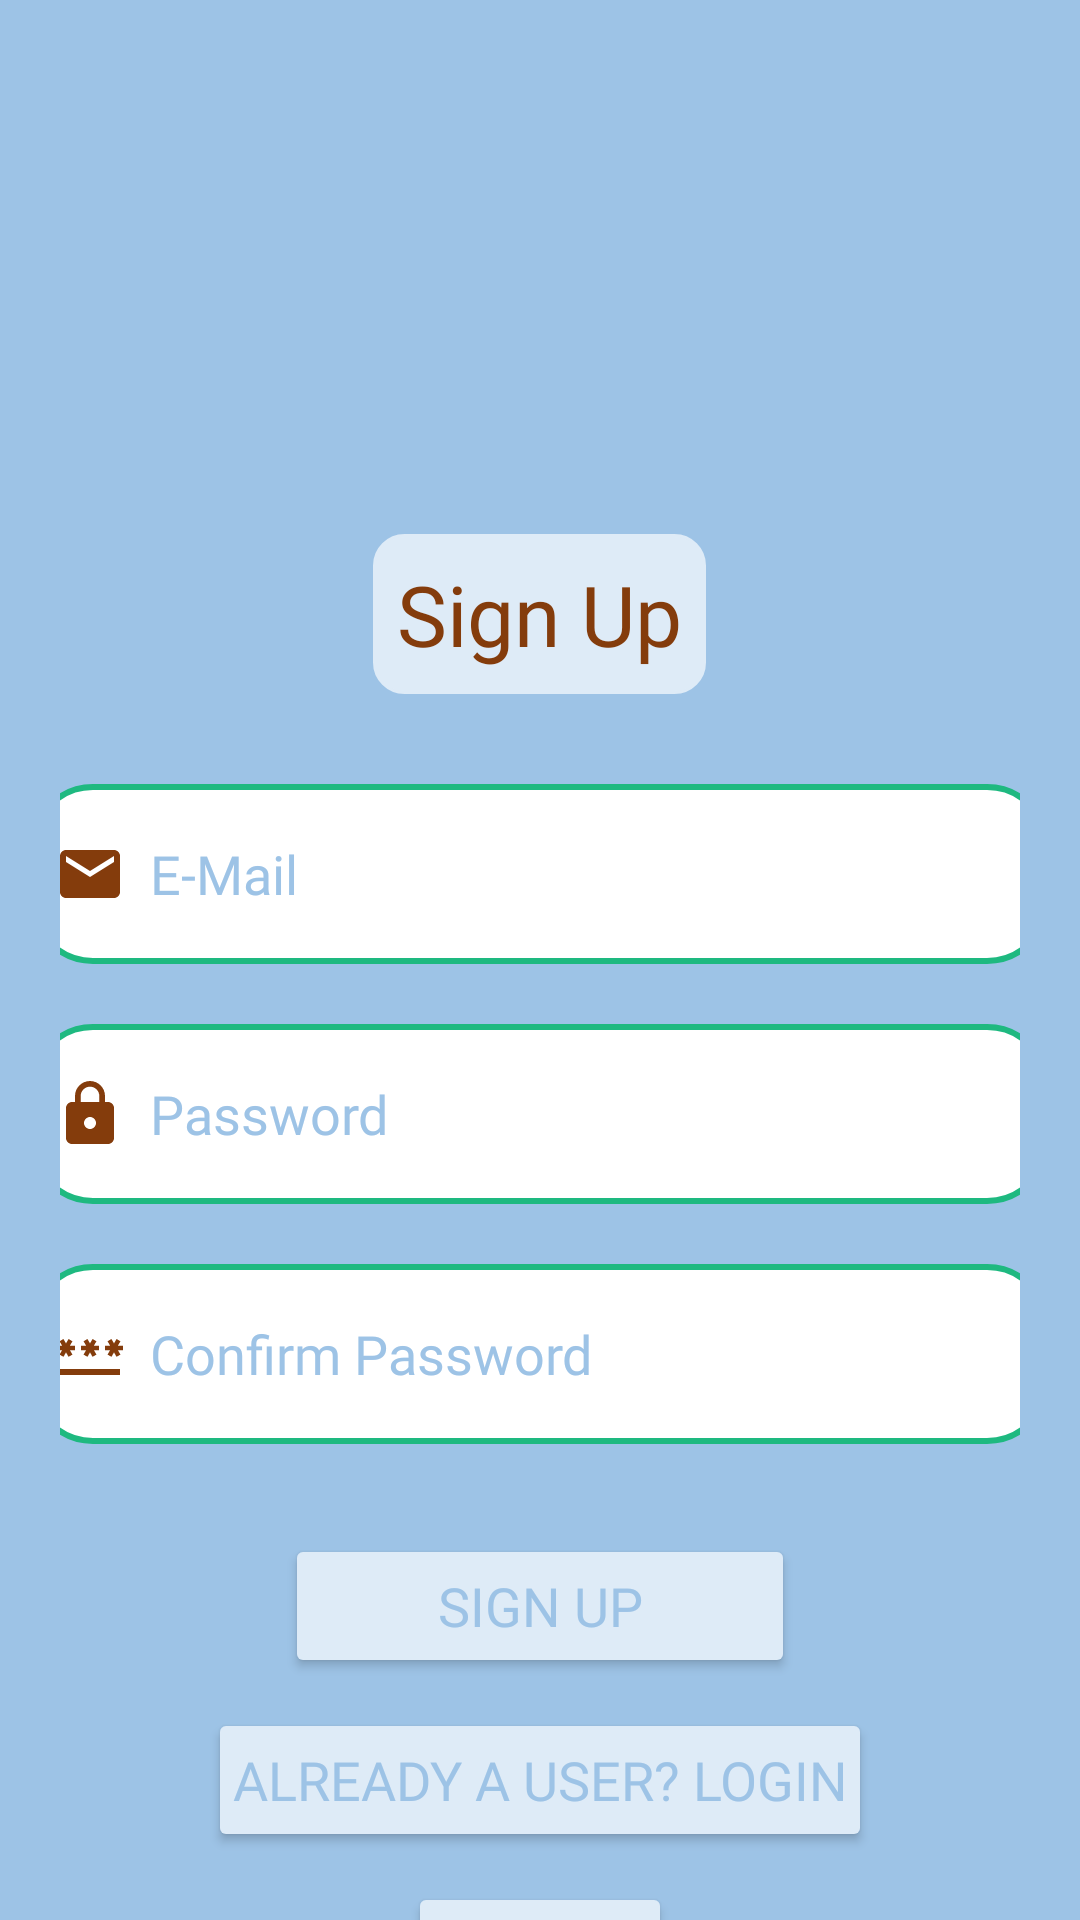

Android layout source for this screen:
<!-- AndroidManifest.xml: activity theme Theme.StepAppV5 -->
<!-- res/layout/activity_signup.xml -->
<?xml version="1.0" encoding="utf-8"?>
<androidx.coordinatorlayout.widget.CoordinatorLayout xmlns:android="http://schemas.android.com/apk/res/android"
    xmlns:app="http://schemas.android.com/apk/res-auto"
    xmlns:tools="http://schemas.android.com/tools"
    android:layout_width="match_parent"
    android:layout_height="match_parent"
    android:fitsSystemWindows="true"
    android:background="#9DC3E6"
    tools:context=".ui.Security.SignupActivity">


    <LinearLayout
        android:layout_width="match_parent"
        android:layout_height="601dp"
        android:layout_marginTop="150dp"
        android:orientation="vertical"
        android:padding="20dp">

        <TextView
            android:id="@+id/login"
            android:layout_width="wrap_content"
            android:layout_height="wrap_content"
            android:background="@drawable/bg_rounded"
            android:layout_gravity="center"
            android:layout_marginTop="8dp"
            android:fontFamily="@font/comic_neue"
            android:padding="8dp"
            android:text="Sign Up"
            android:textAlignment="center"
            android:textColor="#843C0C"
            android:textSize="28sp"/>

        <EditText
            android:id="@+id/signup_email"
            android:layout_width="340dp"
            android:layout_height="60dp"
            android:background="@drawable/border"
            android:layout_gravity="center"
            android:fontFamily="@font/comic_neue"
            android:drawablePadding="8dp"
            android:padding="8dp"
            android:hint="E-Mail"
            android:textColor="#843C0C"
            android:layout_marginTop="30dp"
            android:drawableLeft="@drawable/baseline_email_24"
            android:drawableTint="#843C0C"
            android:textCursorDrawable="@null"
            android:textColorHint="#9DC3E6"
             />

        <EditText
            android:id="@+id/signup_password"
            android:layout_width="340dp"
            android:layout_height="60dp"
            android:background="@drawable/border"
            android:layout_gravity="center"
            android:fontFamily="@font/comic_neue"
            android:drawablePadding="8dp"
            android:padding="8dp"
            android:hint="Password"
            android:inputType="textPassword"
            android:textColor="#843C0C"
            android:layout_marginTop="20dp"
            android:drawableLeft="@drawable/baseline_lock_24"
            android:drawableTint="#843C0C"
            android:textCursorDrawable="@null"
            android:textColorHint="#9DC3E6"
             />

        <EditText
            android:id="@+id/signup_confirm"
            android:layout_width="340dp"
            android:layout_height="60dp"
            android:background="@drawable/border"
            android:layout_gravity="center"
            android:fontFamily="@font/comic_neue"
            android:drawablePadding="8dp"
            android:padding="8dp"
            android:hint="Confirm Password"
            android:inputType="textPassword"
            android:textColor="#843C0C"
            android:layout_marginTop="20dp"
            android:drawableLeft="@drawable/baseline_password_24"
            android:drawableTint="#843C0C"
            android:textCursorDrawable="@null"
            android:textColorHint="#9DC3E6"
             />

        <Button
            android:id="@+id/signup_button"
            android:layout_width="170dp"
            android:layout_height="wrap_content"
            android:backgroundTint="#DEEBF7"
            android:fontFamily="@font/comic_neue"
            android:drawableRight="@drawable/baseline_check_24"
            android:drawableTint="#9DC3E6"
            android:text="Sign Up"
            android:textAlignment="center"
            android:layout_gravity="center"
            android:textColor="#9DC3E6"
            android:padding="8dp"
            android:layout_marginTop="30dp"
            android:textSize="18sp"
            app:strokeColor="#843C0C"
            app:strokeWidth="2dp"/>

        <Button
            android:id="@+id/login_redirect_button"
            android:layout_width="wrap_content"
            android:layout_height="wrap_content"
            android:backgroundTint="#DEEBF7"
            android:fontFamily="@font/comic_neue"
            android:text="Already a user? Login"
            android:textAlignment="center"
            android:layout_gravity="center"
            android:textColor="#9DC3E6"
            android:padding="8dp"
            android:layout_marginTop="10dp"
            android:textSize="18sp"
            app:strokeColor="#843C0C"
            app:strokeWidth="2dp" />

        <Button
            android:id="@+id/to_home_redirect_button"
            android:layout_width="wrap_content"
            android:layout_height="wrap_content"
            android:backgroundTint="#DEEBF7"
            android:fontFamily="@font/comic_neue"
            android:text="Home"
            android:textAlignment="center"
            android:layout_gravity="center"
            android:textColor="#843C0C"
            android:textSize="16sp"
            android:layout_marginTop="10dp"
            app:layout_constraintBottom_toBottomOf="parent"
            app:layout_constraintEnd_toEndOf="parent"
            app:layout_constraintStart_toStartOf="parent"
            app:layout_constraintTop_toBottomOf="@+id/login_redirect_button"
            app:strokeColor="#843C0C"
            app:strokeWidth="2dp" />
    </LinearLayout>


</androidx.coordinatorlayout.widget.CoordinatorLayout>
<!-- resources referenced by this layout -->
<resources>
  <!-- drawable baseline_email_24 (drawable) -->
  <vector android:height="24dp" android:tint="#1EDDA9"
      android:viewportHeight="24" android:viewportWidth="24"
      android:width="24dp" xmlns:android="http://schemas.android.com/apk/res/android">
      <path android:fillColor="@android:color/white" android:pathData="M20,4L4,4c-1.1,0 -1.99,0.9 -1.99,2L2,18c0,1.1 0.9,2 2,2h16c1.1,0 2,-0.9 2,-2L22,6c0,-1.1 -0.9,-2 -2,-2zM20,8l-8,5 -8,-5L4,6l8,5 8,-5v2z"/>
  </vector>
  <!-- drawable baseline_lock_24 (drawable) -->
  <vector android:height="24dp" android:tint="#1EDDA9"
      android:viewportHeight="24" android:viewportWidth="24"
      android:width="24dp" xmlns:android="http://schemas.android.com/apk/res/android">
      <path android:fillColor="@android:color/white" android:pathData="M18,8h-1L17,6c0,-2.76 -2.24,-5 -5,-5S7,3.24 7,6v2L6,8c-1.1,0 -2,0.9 -2,2v10c0,1.1 0.9,2 2,2h12c1.1,0 2,-0.9 2,-2L20,10c0,-1.1 -0.9,-2 -2,-2zM12,17c-1.1,0 -2,-0.9 -2,-2s0.9,-2 2,-2 2,0.9 2,2 -0.9,2 -2,2zM15.1,8L8.9,8L8.9,6c0,-1.71 1.39,-3.1 3.1,-3.1 1.71,0 3.1,1.39 3.1,3.1v2z"/>
  </vector>
  <!-- drawable bg_rounded (drawable) -->
  <?xml version="1.0" encoding="utf-8"?>
  <shape xmlns:android="http://schemas.android.com/apk/res/android" >
      <stroke
          android:width="1dp"
          android:color="#DEEBF7" />
  
      <solid android:color="#DEEBF7" />
  
      <padding
          android:left="1dp"
          android:right="1dp"
          android:bottom="1dp"
          android:top="1dp" />
  
      <corners android:radius="10dp" />
  </shape>
  <!-- drawable border (drawable) -->
  <?xml version="1.0" encoding="utf-8"?>
  <shape xmlns:android="http://schemas.android.com/apk/res/android"
      android:shape="rectangle">
      <corners
          android:radius="20dp"/>
      <stroke
          android:color="@color/seed"
          android:width="2dp"/>
      <solid
          android:color="@color/md_theme_light_onPrimary"/>
  </shape>
  <color name="seed">#1EB980</color>
  <color name="md_theme_light_onPrimary">#FFFFFF</color>
  <color name="md_theme_light_primary">#006C48</color>
  <color name="md_theme_light_primaryContainer">#73FBBC</color>
  <color name="md_theme_light_onPrimaryContainer">#002113</color>
  <color name="md_theme_light_secondary">#4D6356</color>
  <color name="md_theme_light_onSecondary">#FFFFFF</color>
  <color name="md_theme_light_secondaryContainer">#D0E8D8</color>
  <color name="md_theme_light_onSecondaryContainer">#0A1F15</color>
  <color name="md_theme_light_tertiary">#3C6472</color>
  <color name="md_theme_light_onTertiary">#FFFFFF</color>
  <color name="md_theme_light_tertiaryContainer">#C0E9FA</color>
  <color name="md_theme_light_onTertiaryContainer">#001F28</color>
  <color name="md_theme_light_error">#BA1A1A</color>
  <color name="md_theme_light_errorContainer">#FFDAD6</color>
  <color name="md_theme_light_onError">#FFFFFF</color>
  <color name="md_theme_light_onErrorContainer">#410002</color>
  <color name="md_theme_light_background">#FBFDF8</color>
  <color name="md_theme_light_onBackground">#191C1A</color>
  <color name="md_theme_light_surface">#FBFDF8</color>
  <color name="md_theme_light_onSurface">#191C1A</color>
  <color name="md_theme_light_surfaceVariant">#DCE5DD</color>
  <color name="md_theme_light_onSurfaceVariant">#404943</color>
  <color name="md_theme_light_outline">#707973</color>
  <color name="md_theme_light_inverseOnSurface">#EFF1ED</color>
  <color name="md_theme_light_inverseSurface">#2E312F</color>
  <color name="md_theme_light_inversePrimary">#53DEA2</color>
</resources>
